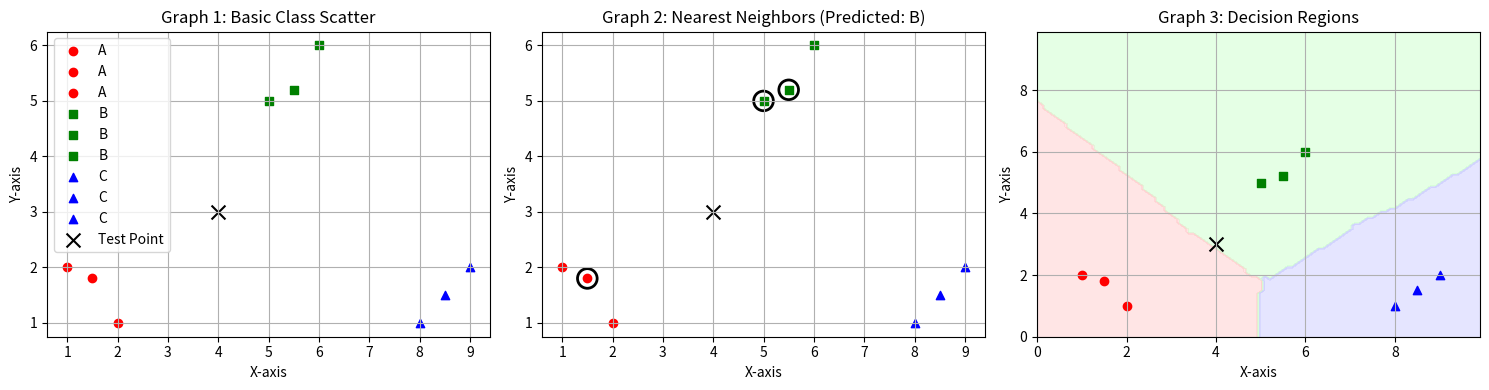

Here is the Python script that generated this plot:
import numpy as np
import matplotlib.pyplot as plt
from collections import Counter
from matplotlib.colors import ListedColormap

# ---------- Euclidean Distance ----------
def euclidean_distance(point1, point2):
    return np.sqrt(np.sum((np.array(point1) - np.array(point2))**2))

# ---------- KNN Prediction ----------
def knn_predict(training_data, training_labels, test_point, k):
    distances = []
    for i in range(len(training_data)):
        dist = euclidean_distance(test_point, training_data[i])
        distances.append((dist, training_labels[i], training_data[i]))
    distances.sort(key=lambda x: x[0])
    
    k_nearest = distances[:k]
    k_nearest_labels = [label for _, label, _ in k_nearest]
    prediction = Counter(k_nearest_labels).most_common(1)[0][0]
    
    return prediction, [point for _, _, point in k_nearest]

# ---------- Data ----------
training_data = [
    [1, 2], [2, 1], [1.5, 1.8],   # Class A
    [5, 5], [6, 6], [5.5, 5.2],   # Class B
    [8, 1], [9, 2], [8.5, 1.5]    # Class C
]
training_labels = ['A', 'A', 'A', 'B', 'B', 'B', 'C', 'C', 'C']
test_point = [4, 3]
k = 3

# ---------- Colors and Markers ----------
colors = {'A': 'red', 'B': 'green', 'C': 'blue'}
markers = {'A': 'o', 'B': 's', 'C': '^'}

# ---------- GRAPH 1: Basic Scatter Plot ----------
plt.figure(figsize=(15, 4))

plt.subplot(1, 3, 1)
for point, label in zip(training_data, training_labels):
    plt.scatter(point[0], point[1], color=colors[label], marker=markers[label], label=label)
plt.scatter(test_point[0], test_point[1], color='black', marker='x', s=100, label='Test Point')
plt.title('Graph 1: Basic Class Scatter')
plt.xlabel('X-axis')
plt.ylabel('Y-axis')
plt.grid(True)
plt.legend(loc='upper left')

# ---------- GRAPH 2: Highlight Nearest Neighbors ----------
predicted_label, nearest_points = knn_predict(training_data, training_labels, test_point, k)

plt.subplot(1, 3, 2)
for point, label in zip(training_data, training_labels):
    plt.scatter(point[0], point[1], color=colors[label], marker=markers[label])
plt.scatter(test_point[0], test_point[1], color='black', marker='x', s=100)
for point in nearest_points:
    plt.scatter(point[0], point[1], edgecolors='black', facecolors='none', s=200, linewidths=2)
plt.title(f'Graph 2: Nearest Neighbors (Predicted: {predicted_label})')
plt.xlabel('X-axis')
plt.ylabel('Y-axis')
plt.grid(True)

# ---------- GRAPH 3: Decision Boundaries ----------
h = 0.1
x_min, x_max = 0, 10
y_min, y_max = 0, 10
xx, yy = np.meshgrid(np.arange(x_min, x_max, h), np.arange(y_min, y_max, h))

# Predict class for each grid point
Z = []
for i in range(xx.shape[0]):
    row = []
    for j in range(xx.shape[1]):
        p = [xx[i][j], yy[i][j]]
        label, _ = knn_predict(training_data, training_labels, p, k)
        row.append(label)
    Z.append(row)

Z = np.array(Z)
label_to_int = {'A': 0, 'B': 1, 'C': 2}
Z_int = np.vectorize(label_to_int.get)(Z)

plt.subplot(1, 3, 3)
cmap_background = ListedColormap(['#ffcccc', '#ccffcc', '#ccccff'])
plt.contourf(xx, yy, Z_int, cmap=cmap_background, alpha=0.5)

# Overlay data points
for point, label in zip(training_data, training_labels):
    plt.scatter(point[0], point[1], color=colors[label], marker=markers[label])
plt.scatter(test_point[0], test_point[1], color='black', marker='x', s=100)
plt.title('Graph 3: Decision Regions')
plt.xlabel('X-axis')
plt.ylabel('Y-axis')
plt.grid(True)

plt.tight_layout()
plt.show()
